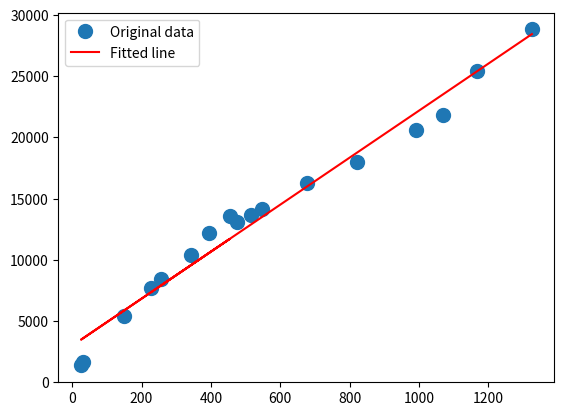

Write the Python code that produced this figure.
import numpy as np
import matplotlib.pyplot as plt
from scipy.optimize import linprog

#UPPGIFT A
a = np.array([[4, -1, -9, -4, -6],
              [1, 1, -1, 4, -5],
              [0, -3, 4, 7, 0],
              [3, -5, -5, -3, 7],
              [9, -1, 4, -8, -9]])
b = np.array([-59, -21, 20, 16, -11])
x = np.linalg.solve(a, b)
print(x)

#UPPGIFT B
x = np.array([1325.9, 1167.3, 1069.1, 992.5, 821.2, 676.3, 548, 515.4,
              476.3, 342, 25.5, 31.3, 150.4, 226, 395.5, 454, 255.1])
y = np.array([28820, 25460, 21810, 20640, 18000, 16300, 14160, 13620,
              13080, 10360, 1360, 1620, 5390, 7680, 12210, 13600, 8430])

A = np.vstack([x, np.ones(len(x))]).T
m, c = np.linalg.lstsq(A, y, rcond=None)[0]

plt.plot(x, y, 'o', label='Original data', markersize=10)
plt.plot(x, m*x + c, 'r', label='Fitted line')
plt.legend()
plt.show()

def P(x):
    return m*x+c

def yen_to_sek(x):
    return x*8.5430/100

print("Kostnaden Sendai-Tokyo: " + str(int(P(325.4))) + " JPY.")
print("Kostnaden Stockholm-Göteborg: " + str(int(yen_to_sek(P(455)))) + " Kr.")

#UPPGIFT C

# INGRIDIENSER

ingrediens = np.array(["Carrot", "Potato", "Onion", "Wheat_flour", "Yeast_dry", "Soy_beans", "Hazelnuts", "Apple",
                      "Cabbage", "Tomato", "Broccoli", "Avocado", "Brown_Sugar", "Bananas", "Spinach", "Olive_oil",
                      "Mushrooms", "Milk", "Cheddar", "Eggs", "Pork_Shoulder", "Ground_Beef", "Salmon_fillet",
                      "Chicken_meat", "Chicken_liver"])

# NÄRINGSINNEHÅLL/PRODUKT

A_ub = np.array([[930, 9600, 240, 0.835, 0.066, 0.058, 0.983, 0, 5.9, 0, 0.0132],
                [2000, 17000, 90, 0.0006, 0.08, 0.03, 1.05, 0, 19.7, 0, 0.0019],
                [1100, 9340, 100, 0, 0.046, 0.027, 0.116, 0, 7.4, 0, 0],
                [13700, 72500, 1870, 0, 0.447, 0.215, 6.365, 0, 0, 0, 0],
                [40440, 41220, 7610, 0, 10.99, 4.0, 40.3, 0, 0.3, 0, 0],
                [36490, 30160, 19940, 0.001, 0.874, 0.87, 1.623, 0, 6.0, 0, 0.047],
                [14950, 16700, 60750, 0.001, 0.643, 0.113, 1.8, 0, 6.3, 0, 0.014],
                [260, 13810, 170, 0.003, 0.017, 0.026, 0.091, 0, 4.6, 0, 0.002],
                [1280, 5800, 100, 0, 0.061, 0.040, 0.234, 0, 36.6, 0, 0.076],
                [900, 3900, 200, 0.042, 0.037, 0, 0.594, 0, 14.0, 0, 0.008],
                [2820, 6640, 370, 0.031, 0.071, 0.117, 0.639, 0, 89.2, 0, 0.101],
                [2000, 8530, 14660, 0.007, 0.067, 0.13, 1.738, 0, 10.0, 0, 0.021],
                [0, 97330, 0, 0, 0.008, 0.007, 0.082, 0, 0, 0, 0],
                [1090, 22840, 330, 0, 0.031, 0.073, 0.665, 0, 8.7, 0, 0],
                [2900, 3600, 400, 0.469, 0.078, 0.189, 0.724, 0, 28.0, 0, 0.483],
                [0, 0, 100000, 0, 0, 0, 0, 0, 0, 0, 0.06],
                [3090, 3260, 340, 0, 0.081, 0.402, 3.607, 0.00004, 2.1, 0.002, 0],
                [3220, 5260, 3250, 0.046, 0.044, 0.183, 0, 0.0005, 0, 0.080, 0],
                [24900, 1300, 33100, 0.602, 0.03, 0.320, 0.05, 0.0016, 0, 0.180, 0.003],
                [12600, 1120, 10600, 0.149, 0.066, 0.5, 0.064, 0.001, 0, 0.001, 0.03],
                [19900, 0, 8670, 0.009, 0.79, 0.280, 6.68, 0.007, 0, 0.006, 0],
                [19190, 0, 12440, 0.012, 0.23, 0.2, 4.16, 0.002, 0, 0, 0],
                [20000, 0, 16000, 0.026, 0.120, 0.11, 7.3, 0.004, 0, 0.01, 0],
                [21500, 0, 6900, 0.024, 0.190, 0.15, 12.0, 0.0003, 0, 0.002, 0],
                [19400, 700, 3800, 9.5, 0.48, 2.4, 12.0, 0.032, 33.8, 0.0004, 0]]).transpose()

# TOTALA NÄRINGSMÄNGDEN MAN BEHÖVER

b_ub = np.array([60000, 275000, 70000, 0.7, 1.1, 1.2, 15, 0.002, 75, 0.01, 0.065])

# PRISER

c = np.array([1.95, 0.49, 0.99, 1.20, 31.96, 6.50, 6.95, 0.95,
              0.49, 2.99, 2.69, 5.99, 1.09, 1.99, 2.99, 12.90,
              6.90, 0.99, 17.90, 2.99, 6.99, 7.99, 19.90, 8.99,
              7.99])
# ENERGIINNEHÅLL

A_eq = np.asmatrix(np.array([173, 322, 166, 1418, 1361, 1866, 2629, 219, 103, 74, 141, 670, 1576, 371, 97, 3699,
                 93, 252, 1682, 647, 647, 787, 964, 621, 482]))

# ENERGIBEHOV
B_eq = 8710

# LÖSNING
res = linprog(c, -A_ub, -b_ub, A_eq, B_eq, options={"disp": True, "tol": 1e-10})
print("Kostnaden av menyn:" + str(res.fun) + "SEK\n")
print("Optimala ingridienslistan: ")
for i in range(len(ingrediens)):
    if res.x[i] != 0:
        print(ingrediens[i] + ": " + str(res.x[i]*100) + "g")


#VEGAN
A_ub_veg = np.delete(A_ub, np.s_[17:24], 1)
vegan_supplements = np.array([[0], [0], [0], [0], [0], [0], [0], [2], [0], [10], [0]])
A_ub_veg = np.append(A_ub_veg, vegan_supplements, 1)

c_veg = np.delete(c, np.s_[17:24], 0)
c_veg = np.append(c_veg, np.array([1000]), 0)

A_eq_veg = np.delete(A_eq, np.s_[17:24], 1)
A_eq_veg = np.append(A_eq_veg, np.array([[0]]), 1)

veg_ingrediens = np.array(["Carrot", "Potato", "Onion", "Wheat_flour", "Yeast_dry", "Soy_beans", "Hazelnuts", "Apple",
                      "Cabbage", "Tomato", "Broccoli", "Avocado", "Brown_Sugar", "Bananas", "Spinach", "Olive_oil",
                      "Mushrooms", "Vegan_supplement"])

#VEGLÖSNING
res_veg = linprog(c_veg, -A_ub_veg, -b_ub, A_eq_veg, B_eq, options={"disp": True, "tol": 1e-10})
print("Veganskt:")
print("Kostnaden av menyn:" + str(res_veg.fun) + "SEK\n")
print("Optimala ingridienslistan: ")
for i in range(len(veg_ingrediens)):
    if res_veg.x[i] != 0:
        print(veg_ingrediens[i] + ": " + str(res_veg.x[i]*100) + "g")
